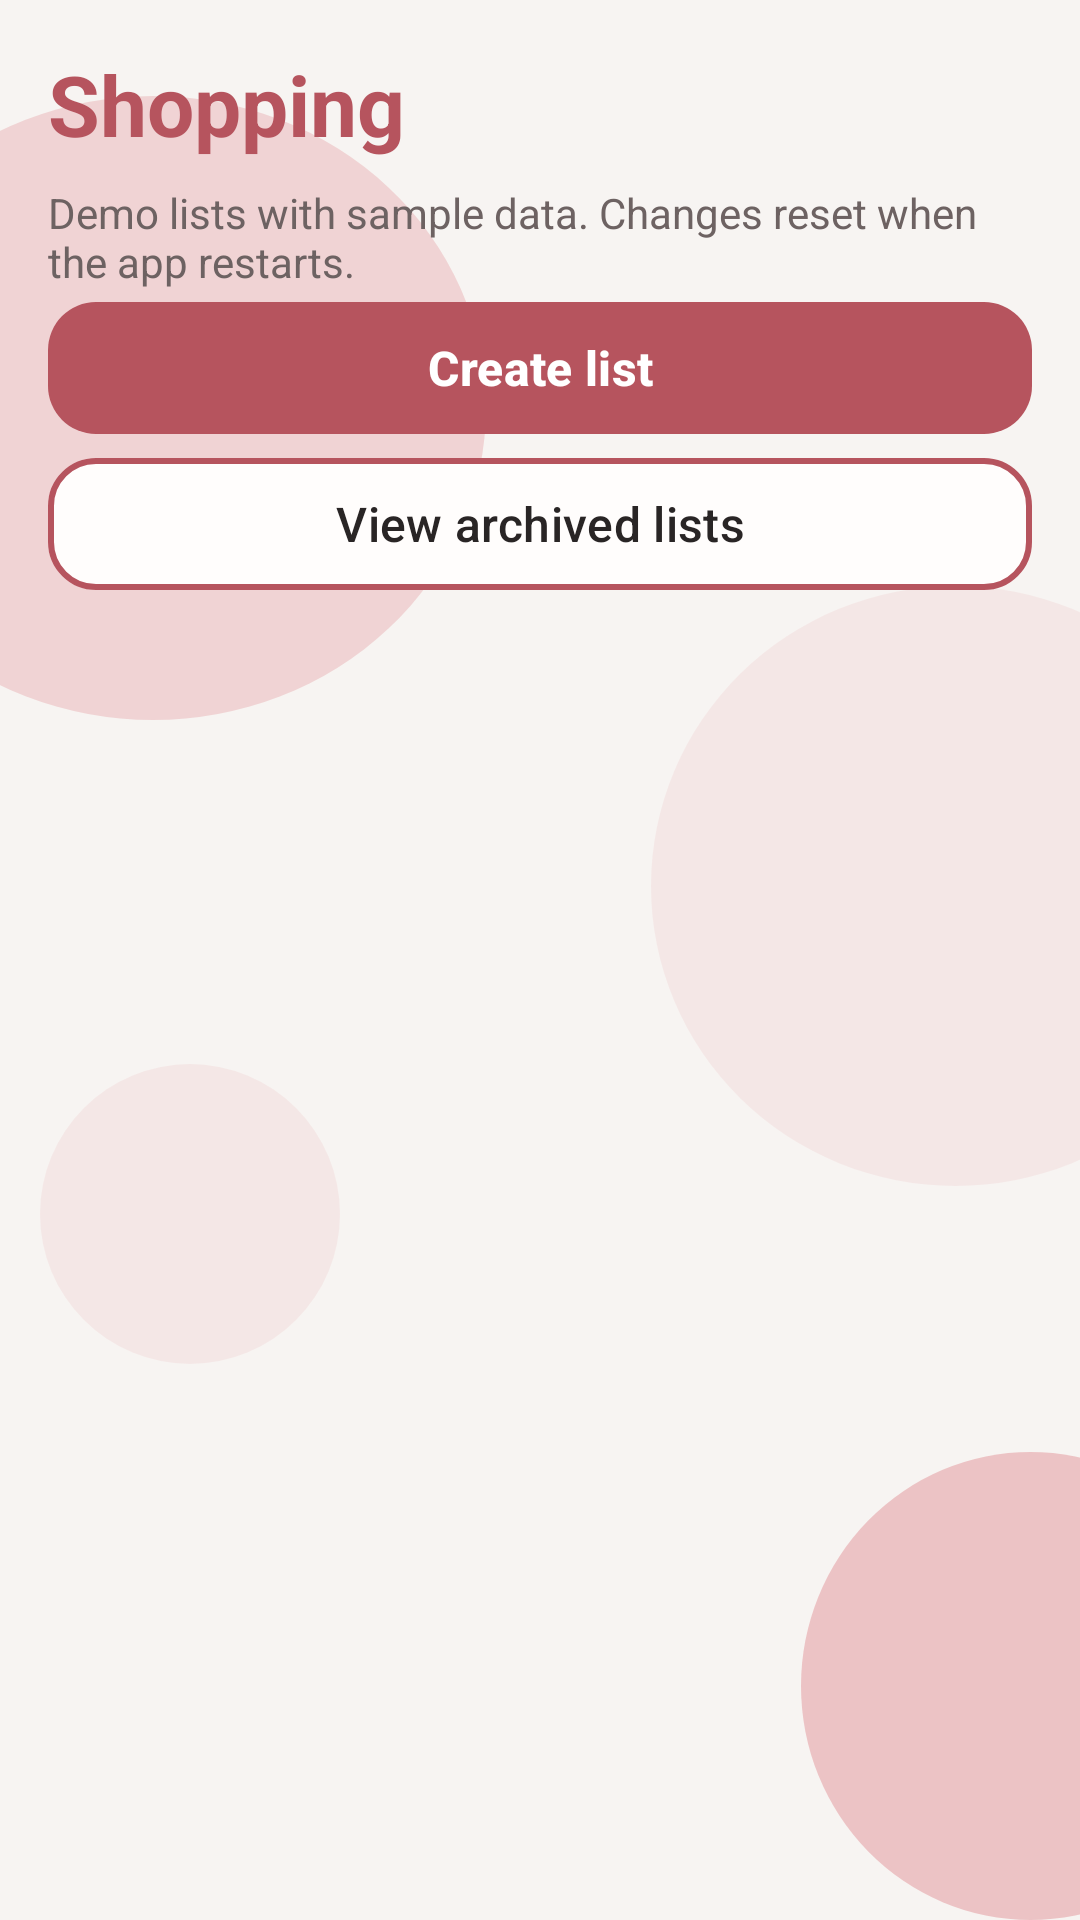

Android layout source for this screen:
<!-- AndroidManifest.xml: application theme Theme.RecipeApp -->
<!-- res/layout/fragment_shopping_lists.xml -->
<?xml version="1.0" encoding="utf-8"?>
<androidx.constraintlayout.widget.ConstraintLayout xmlns:android="http://schemas.android.com/apk/res/android"
    xmlns:app="http://schemas.android.com/apk/res-auto"
    android:layout_width="match_parent"
    android:layout_height="match_parent">

    <include layout="@layout/bg_circles_strong" />

    <LinearLayout android:layout_width="0dp" android:layout_height="0dp" android:orientation="vertical" android:padding="16dp"
        app:layout_constraintTop_toTopOf="parent"
        app:layout_constraintBottom_toBottomOf="parent"
        app:layout_constraintStart_toStartOf="parent"
        app:layout_constraintEnd_toEndOf="parent">
        <include layout="@layout/shopping_lists_controls"/>
        <TextView android:id="@+id/shopping_empty" android:text="@string/shopping_empty" android:layout_width="match_parent" android:layout_height="wrap_content" style="@style/AppText" android:visibility="gone" android:accessibilityLiveRegion="polite" android:gravity="center"/>
        <ListView android:id="@+id/shopping_lists" android:layout_width="match_parent" android:layout_height="0dp" android:layout_weight="1" android:clipToPadding="false" android:paddingBottom="16dp" android:divider="@color/app_outline" android:dividerHeight="1dp"/>
    </LinearLayout>
</androidx.constraintlayout.widget.ConstraintLayout>
<!-- res/layout/bg_circles_strong.xml (included above) -->
<?xml version="1.0" encoding="utf-8"?>
<merge xmlns:android="http://schemas.android.com/apk/res/android"
    xmlns:app="http://schemas.android.com/apk/res-auto">

    <View
        android:id="@+id/view_register_circle_1"
        android:layout_width="222dp"
        android:layout_height="208dp"
        android:alpha="0.4"
        android:background="@drawable/bg_circle"
        android:translationX="-60dp"
        app:layout_constraintBottom_toBottomOf="parent"
        app:layout_constraintEnd_toEndOf="parent"
        app:layout_constraintHorizontal_bias="0.0"
        app:layout_constraintStart_toStartOf="parent"
        app:layout_constraintTop_toTopOf="parent"
        app:layout_constraintVertical_bias="0.074" />

    <View
        android:id="@+id/view_register_circle_2"
        android:layout_width="203dp"
        android:layout_height="200dp"
        android:alpha="0.15"
        android:background="@drawable/bg_circle"
        android:translationX="60dp"
        app:layout_constraintBottom_toBottomOf="parent"
        app:layout_constraintEnd_toEndOf="parent"
        app:layout_constraintHorizontal_bias="1.0"
        app:layout_constraintStart_toStartOf="parent"
        app:layout_constraintTop_toTopOf="parent"
        app:layout_constraintVertical_bias="0.444" />

    <View
        android:id="@+id/view_register_circle_3"
        android:layout_width="153dp"
        android:layout_height="156dp"
        android:alpha="0.6"
        android:background="@drawable/bg_circle"
        android:translationX="60dp"
        app:layout_constraintBottom_toBottomOf="parent"
        app:layout_constraintEnd_toEndOf="parent"
        app:layout_constraintHorizontal_bias="1.0"
        app:layout_constraintStart_toStartOf="parent"
        app:layout_constraintTop_toTopOf="parent"
        app:layout_constraintVertical_bias="1.0" />

    <View
        android:id="@+id/view_register_circle_4"
        android:layout_width="100dp"
        android:layout_height="100dp"
        android:alpha="0.15"
        android:background="@drawable/bg_circle"
        android:translationX="0dp"
        app:layout_constraintBottom_toBottomOf="parent"
        app:layout_constraintEnd_toEndOf="parent"
        app:layout_constraintHorizontal_bias="0.051"
        app:layout_constraintStart_toStartOf="parent"
        app:layout_constraintTop_toTopOf="parent"
        app:layout_constraintVertical_bias="0.657" />
</merge>
<!-- res/layout/shopping_lists_controls.xml (included above) -->
<?xml version="1.0" encoding="utf-8"?>
<LinearLayout xmlns:android="http://schemas.android.com/apk/res/android" android:layout_width="match_parent" android:layout_height="wrap_content" android:orientation="vertical">
    <TextView android:text="@string/shopping_title" android:layout_width="match_parent" android:layout_height="wrap_content" style="@style/AppTitle" android:accessibilityHeading="true"/>
    <TextView android:text="@string/shopping_demo_notice" android:layout_width="match_parent" android:layout_height="wrap_content" style="@style/AppTextSecondary" android:layout_marginTop="8dp"/>
    <com.google.android.material.button.MaterialButton android:id="@+id/shopping_new_list" android:layout_width="match_parent" android:layout_height="wrap_content" android:text="@string/shopping_new_list" style="@style/PrimaryButton"/>
    <com.google.android.material.button.MaterialButton android:id="@+id/shopping_toggle_archived" android:layout_width="match_parent" android:layout_height="wrap_content" android:text="@string/shopping_show_archived" style="@style/SecondaryButton"/>
</LinearLayout>
<!-- resources referenced by this layout -->
<resources>
  <color name="app_outline">#DCCBCB</color>
  <!-- drawable bg_circle (drawable) -->
  <?xml version="1.0" encoding="utf-8"?>
  <shape xmlns:android="http://schemas.android.com/apk/res/android"
      android:shape="oval">
  
      <solid android:color="@color/app_circle" />
  
  </shape>
  <string name="shopping_demo_notice">Demo lists with sample data. Changes reset when the app restarts.</string>
  <string name="shopping_empty">No shopping lists yet. Create a list to get started.</string>
  <string name="shopping_new_list">Create list</string>
  <string name="shopping_show_archived">View archived lists</string>
  <string name="shopping_title">Shopping</string>
  <style name="AppText">
          <item name="android:textColor">@color/app_text</item>
          <item name="android:textSize">16sp</item>
          <item name="android:textStyle">normal</item>
      </style>
  <style name="AppTextSecondary">
          <item name="android:textColor">@color/app_text_secondary</item>
          <item name="android:textSize">14sp</item>
          <item name="android:textStyle">normal</item>
      </style>
  <style name="AppTitle">
          <item name="android:textColor">@color/app_primary</item>
          <item name="android:textSize">28sp</item>
          <item name="android:textStyle">bold</item>
      </style>
  <style name="PrimaryButton" parent="Widget.Material3.Button">
          <item name="backgroundTint">@color/app_primary</item>
          <item name="android:textColor">@color/app_on_primary</item>
          <item name="android:textSize">16sp</item>
          <item name="android:textStyle">bold</item>
          <item name="android:textAllCaps">false</item>
          <item name="android:minHeight">52dp</item>
          <item name="cornerRadius">16dp</item>
      </style>
  <style name="SecondaryButton" parent="Widget.Material3.Button.OutlinedButton">
          <item name="backgroundTint">@color/app_surface</item>
          <item name="android:textColor">@color/app_text</item>
          <item name="android:textSize">16sp</item>
          <item name="android:textAllCaps">false</item>
          <item name="android:minHeight">52dp</item>
          <item name="cornerRadius">16dp</item>
          <item name="strokeColor">@color/app_primary</item>
          <item name="strokeWidth">2dp</item>
      </style>
  <style name="Theme.RecipeApp" parent="Base.Theme.RecipeApp" />
  <color name="app_circle">#E6A4A8</color>
  <color name="app_text">#292525</color>
  <color name="app_text_secondary">#6D6262</color>
  <color name="app_primary">#B6545E</color>
  <color name="app_on_primary">#FFFFFF</color>
  <color name="app_surface">#FFFDFC</color>
  <style name="Base.Theme.RecipeApp" parent="Theme.Material3.DayNight.NoActionBar">
  
          
          <item name="colorPrimary">@color/app_primary</item>
          <item name="colorOnPrimary">@color/app_on_primary</item>
  
          
          <item name="colorSecondary">@color/app_primary</item>
          <item name="colorOnSecondary">@color/app_on_primary</item>
  
          
          <item name="colorSurface">@color/app_surface</item>
          <item name="colorOnSurface">@color/app_text</item>
  
          
          <item name="colorOutline">@color/app_outline</item>
  
          
          <item name="android:windowBackground">@color/app_background</item>
          <item name="android:colorBackground">@color/app_background</item>
  
          
          <item name="android:textColorPrimary">@color/app_text</item>
          <item name="android:textColorSecondary">@color/app_text_secondary</item>
  
      </style>
  <color name="app_background">#F7F4F2</color>
</resources>
